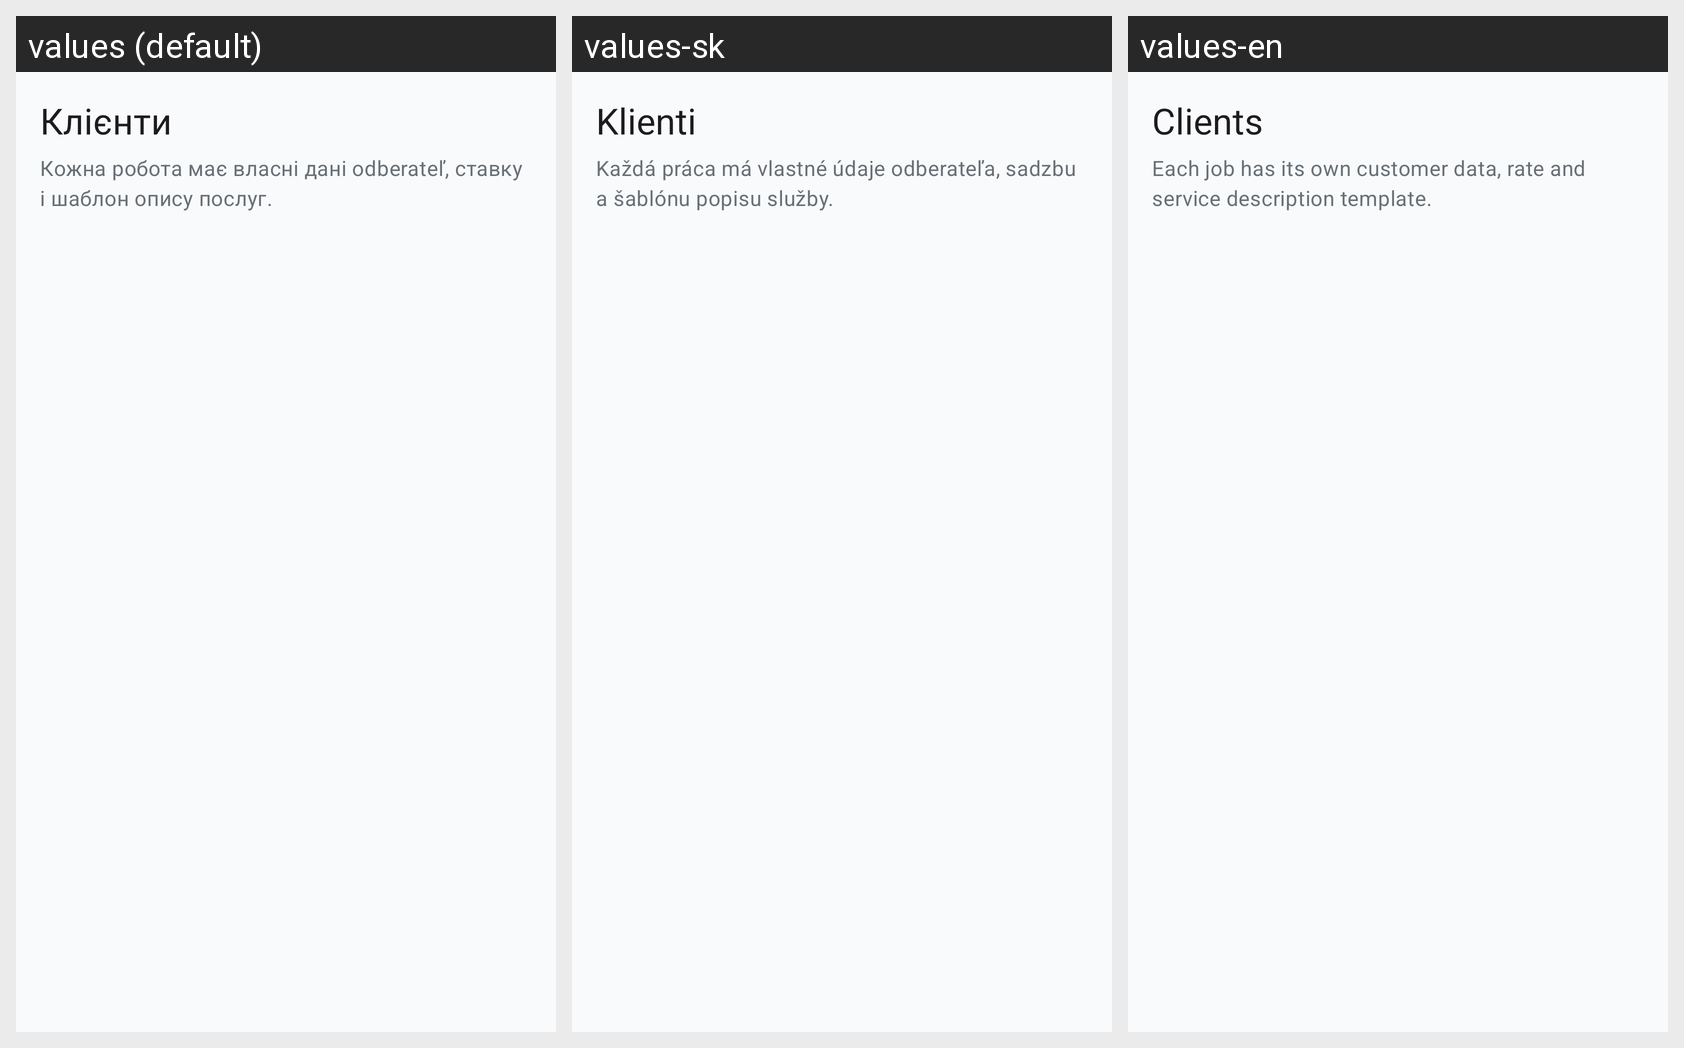

Locale-by-locale string values for the Android screen shown in this grid:
Android screen res/layout/fragment_clients.xml rendered under 3 locales, left to right: values (default), values-sk, values-en. Device: Nexus 5 (rendered at 1080×1920; each locale shown at half size, 540×960, under a caption strip naming it); theme Theme.WorkTracker.
Strings drawn on this screen, with the default value and each locale's value (text and hints the layout hard-codes, and strings that could not be matched under every locale, appear in the picture but are not listed):

clients_title
  values: Клієнти
  values-sk: Klienti
  values-en: Clients

clients_subtitle
  values: Кожна робота має власні дані odberateľ, ставку і шаблон опису послуг.
  values-sk: Každá práca má vlastné údaje odberateľa, sadzbu a šablónu popisu služby.
  values-en: Each job has its own customer data, rate and service description template.
